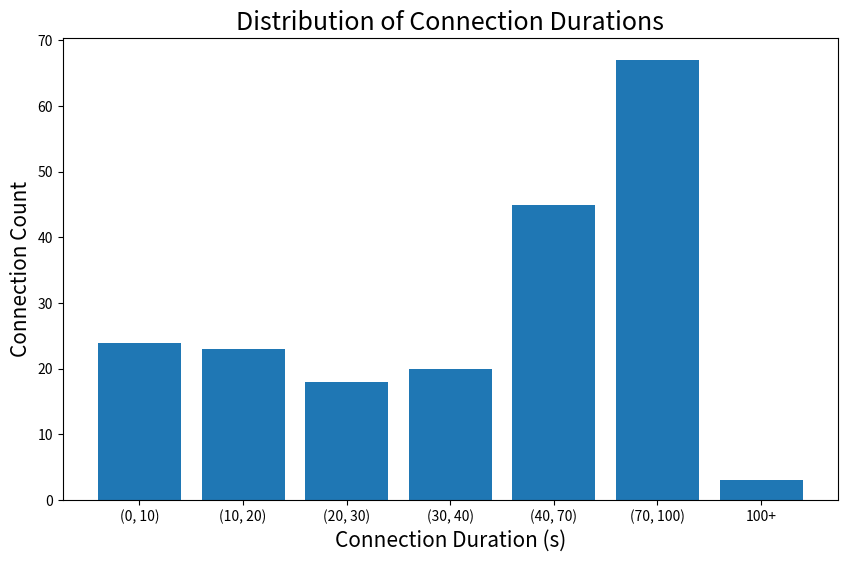

This figure's Python source:
from random import randint

def compute_histogram_bins(data=[], bins=[]):
    """
        Question 1:
        Given:
            - data, a list of numbers you want to plot a histogram from,
            - bins, a list of sorted numbers that represents your histogram
              bin thresdholds,
        return a data structure that can be used as input for plot_histogram
        to plot a histogram of data with buckets bins.
        You are not allowed to use external libraries other than those already
        imported.
    """
    #Dictionary created to store bin labels and corresponding counts
    bin_dict = {}
    
    #loop through the data and count the occurences for each bin
    i = 0
    while i < len(bins):
        count = 0
        for j in range(0,len(data)):
            if i == len(bins)-1:
                if data[j] >= bins[i]:
                    count = count + 1
            else:
                if data[j] >= bins[i] and data[j] < bins[i+1]:
                    count = count + 1
            
        if i == len(bins)-1:
            bin_vals = (bins[i])
            bin_vals = str(bin_vals) + '+'
        else:
            bin_vals = (bins[i], bins[i+1])
            bin_vals = str(bin_vals)
        
        #Store the count for the bin value in the dictionary
        bin_dict[bin_vals] = count
        i = i + 1
        
    return bin_dict


def plot_histogram(bins_count):
    """
        Question 1:
        Implement this function that plots a histogram from the data
        structure you returned from compute_histogram_bins. We recommend using
        matplotlib.pyplot but you are free to use whatever package you prefer.
        You are also free to provide any graphical representation enhancements
        to your output.
    """
    import matplotlib.pyplot as plt
    
    #Plotting bars using the keys and values of the dictionary input
    plt.figure(figsize=(10,6))
    plt.bar(list(bins_count.keys()), bins_count.values())
    plt.xlabel('Connection Duration (s)', fontsize = 15)
    plt.ylabel('Connection Count', fontsize = 15)
    plt.title('Distribution of Connection Durations', fontsize = 18)
    

if __name__ == "__main__":

    # EXAMPLE:

    # inputs
    data = [randint(0, 100) for x in range(200)]
    bins = [0, 10, 20, 30, 40, 70, 100]

    # compute the bins count
    histogram_bins = compute_histogram_bins(data=data, bins=bins)
    

    # plot the histogram given the bins count above
    plot_histogram(histogram_bins)
